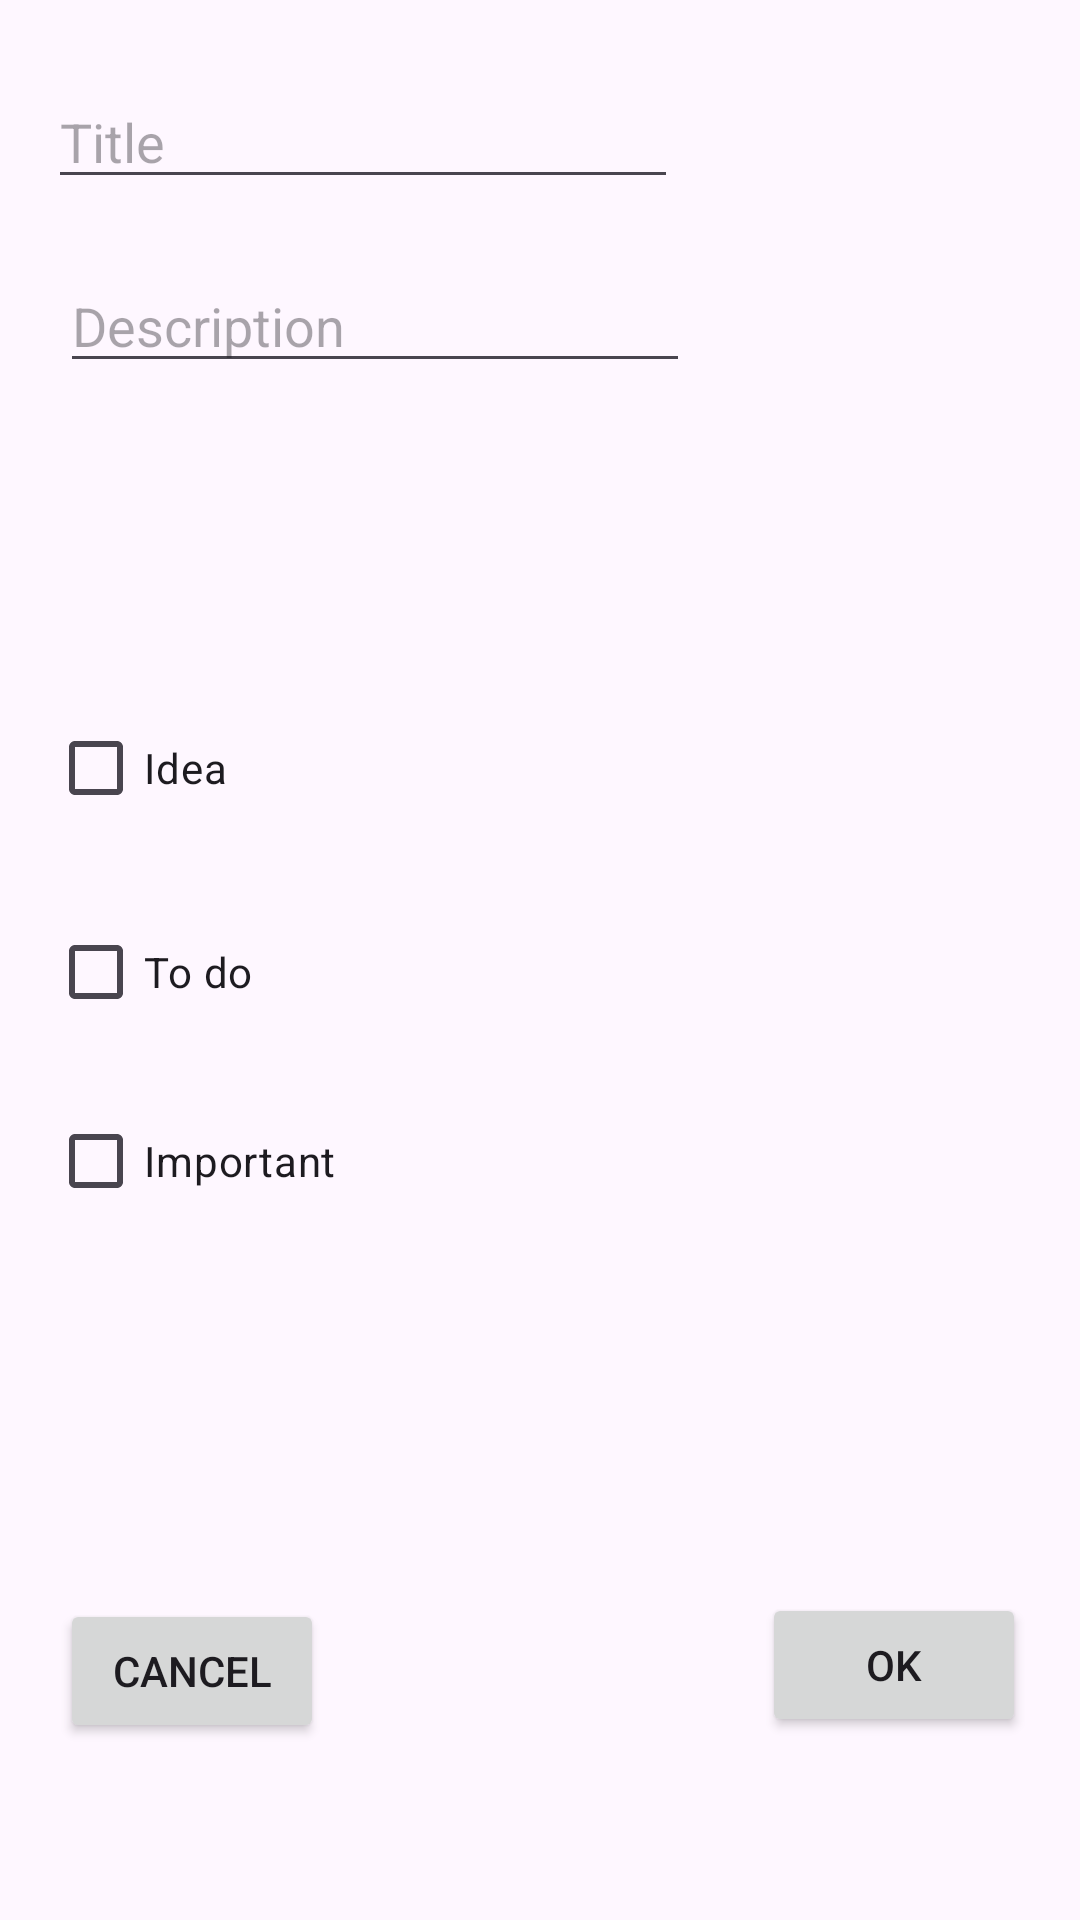

Layout XML and referenced resources for this Android screen:
<!-- AndroidManifest.xml: application theme Theme.SelfNote -->
<!-- res/layout/dialog_new_note.xml -->
<?xml version="1.0" encoding="utf-8"?>
<androidx.constraintlayout.widget.ConstraintLayout xmlns:android="http://schemas.android.com/apk/res/android"
    xmlns:app="http://schemas.android.com/apk/res-auto"
    xmlns:tools="http://schemas.android.com/tools"
    android:layout_width="match_parent"
    android:layout_height="match_parent">

    <EditText
        android:id="@+id/editTitle"
        android:layout_width="wrap_content"
        android:layout_height="wrap_content"
        android:layout_marginStart="16dp"
        android:layout_marginTop="25dp"
        android:ems="10"
        android:hint="@string/title_hint"
        android:inputType="textPersonName"
        app:layout_constraintStart_toStartOf="parent"
        app:layout_constraintTop_toTopOf="parent" />

    <EditText
        android:id="@+id/editDescription"
        android:layout_width="wrap_content"
        android:layout_height="wrap_content"
        android:layout_marginStart="20dp"
        android:layout_marginTop="20dp"
        android:ems="10"
        android:hint="@string/description_hint"
        android:inputType="textMultiLine"
        app:layout_constraintStart_toStartOf="parent"
        app:layout_constraintTop_toBottomOf="@+id/editTitle" />

    <CheckBox
        android:id="@+id/checkBoxIdea"
        android:layout_width="wrap_content"
        android:layout_height="wrap_content"
        android:layout_marginStart="16dp"
        android:layout_marginTop="149dp"
        android:text="@string/idea_text"
        android:layout_marginBottom="150dp"
        app:layout_constraintBottom_toTopOf="@+id/btnOK"
        app:layout_constraintStart_toStartOf="parent"
        app:layout_constraintTop_toBottomOf="@+id/editTitle"
        app:layout_constraintVertical_bias="0.143" />

    <CheckBox
        android:id="@+id/checkBoxTodo"
        android:layout_width="wrap_content"
        android:layout_height="wrap_content"
        android:layout_marginStart="16dp"
        android:layout_marginTop="20dp"
        android:text="@string/todo_text"
        app:layout_constraintStart_toStartOf="parent"
        app:layout_constraintTop_toBottomOf="@+id/checkBoxIdea" />

    <CheckBox
        android:id="@+id/checkBoxImportant"
        android:layout_width="wrap_content"
        android:layout_height="wrap_content"
        android:layout_marginStart="16dp"
        android:layout_marginTop="15dp"
        android:text="@string/important_text"
        app:layout_constraintStart_toStartOf="parent"
        app:layout_constraintTop_toBottomOf="@+id/checkBoxTodo" />

    <Button
        android:id="@+id/btnCancel"
        android:layout_width="wrap_content"
        android:layout_height="wrap_content"
        android:layout_marginStart="20dp"
        android:layout_marginBottom="59dp"
        android:text="@string/cancel_button"
        app:layout_constraintBottom_toBottomOf="parent"
        app:layout_constraintEnd_toStartOf="@+id/btnOK"
        app:layout_constraintHorizontal_bias="0.0"
        app:layout_constraintStart_toStartOf="parent"
        app:layout_constraintTop_toTopOf="@+id/btnOK"
        app:layout_constraintVertical_bias="0.965" />

    <Button
        android:id="@+id/btnOK"
        android:layout_width="wrap_content"
        android:layout_height="wrap_content"
        android:layout_marginEnd="18dp"
        android:layout_marginBottom="61dp"
        android:text="@string/ok_button"
        app:layout_constraintBottom_toBottomOf="parent"
        app:layout_constraintEnd_toEndOf="parent" />
</androidx.constraintlayout.widget.ConstraintLayout>
<!-- resources referenced by this layout -->
<resources>
  <string name="cancel_button">Cancel</string>
  <string name="description_hint">Description</string>
  <string name="idea_text">Idea</string>
  <string name="important_text">Important</string>
  <string name="ok_button">OK</string>
  <string name="title_hint">Title</string>
  <string name="todo_text">To do</string>
  <style name="Theme.SelfNote" parent="Base.Theme.SelfNote" />
  <style name="Base.Theme.SelfNote" parent="Theme.Material3.DayNight.NoActionBar">
          
          
      </style>
</resources>
